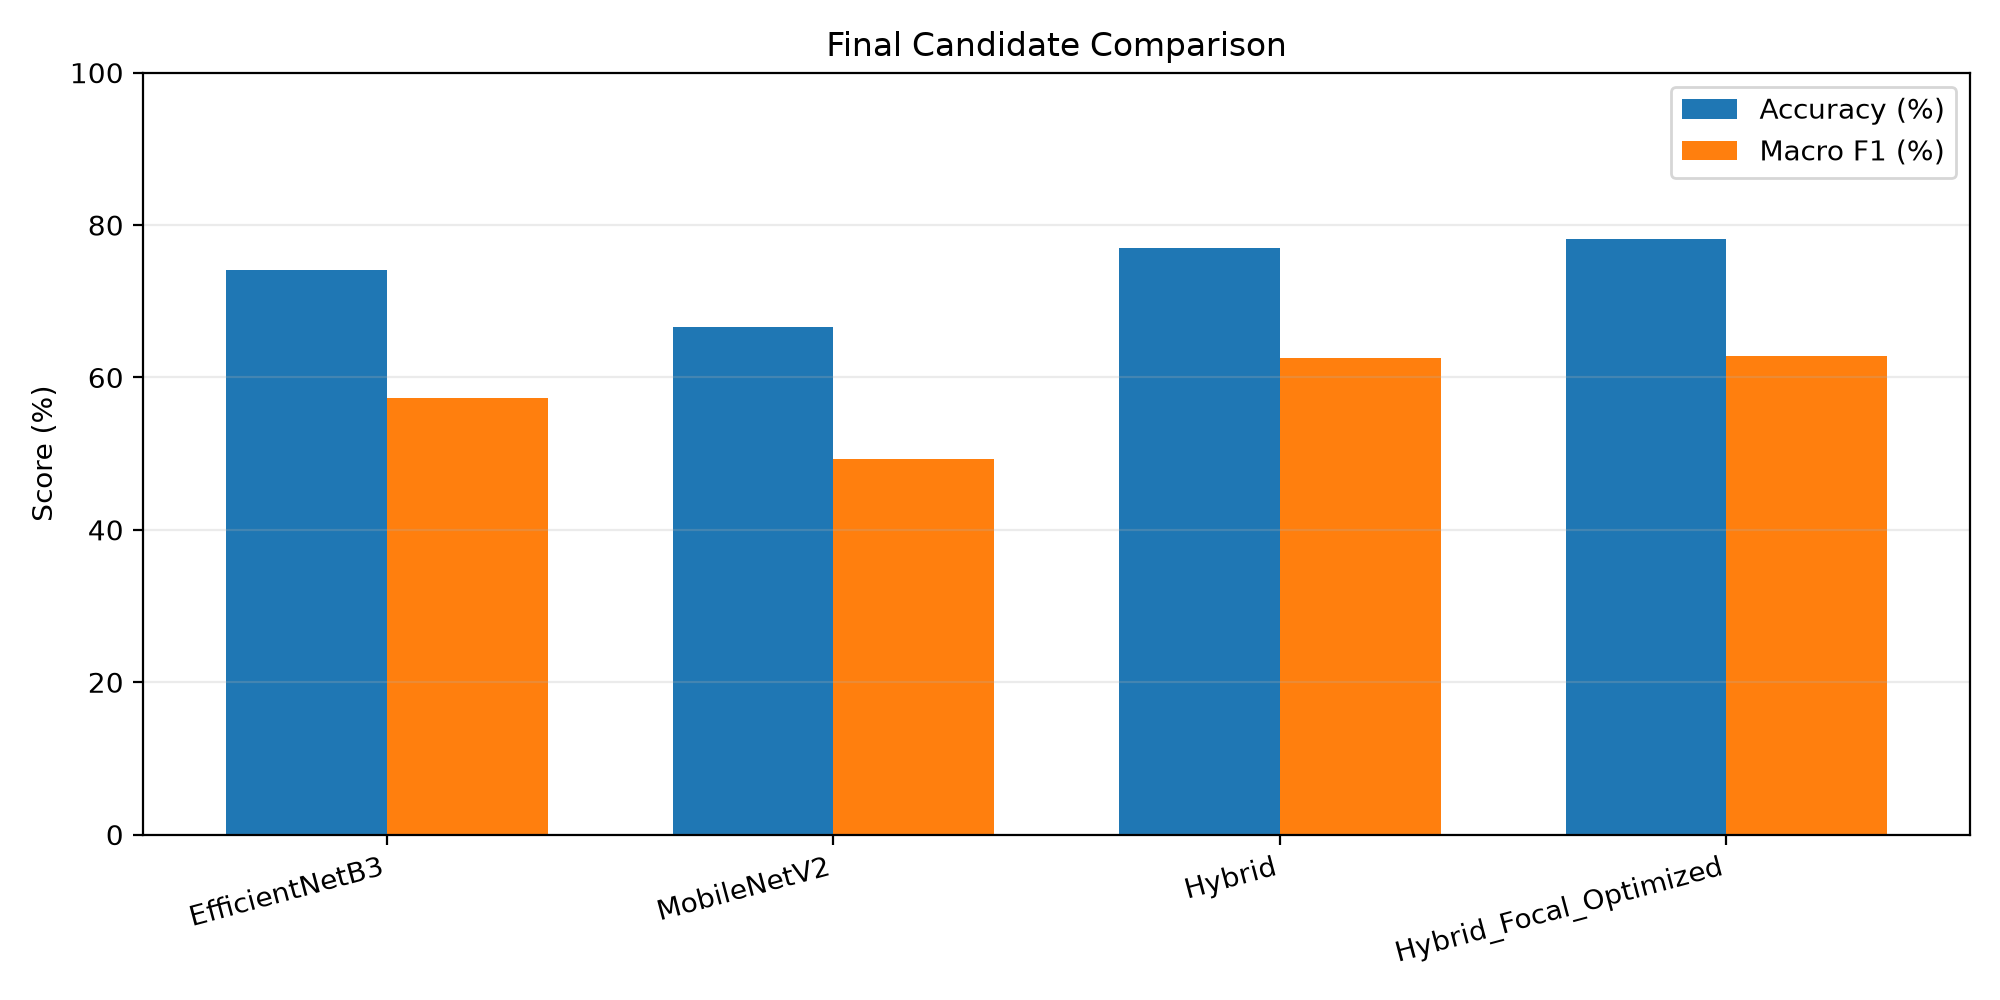

Data behind this chart, as committed beside it:
Model, Accuracy, Macro Precision, Macro Recall, Macro F1, QWK, Validation Images, Model Size (MB), Inference Latency (ms/image)
EfficientNetB3, 0.7408, 0.598, 0.6032, 0.5735, 0.837, 733, 69.5, 
MobileNetV2, 0.6658, 0.4991, 0.5396, 0.4925, 0.7699, 733, 22.89, 111.6
Hybrid, 0.7694, 0.6164, 0.6516, 0.6253, 0.8423, 733, 121, 420.6
Hybrid_Focal_Optimized, 0.7817, 0.6281, 0.636, 0.6284, 0.8476, 733, 121, 
